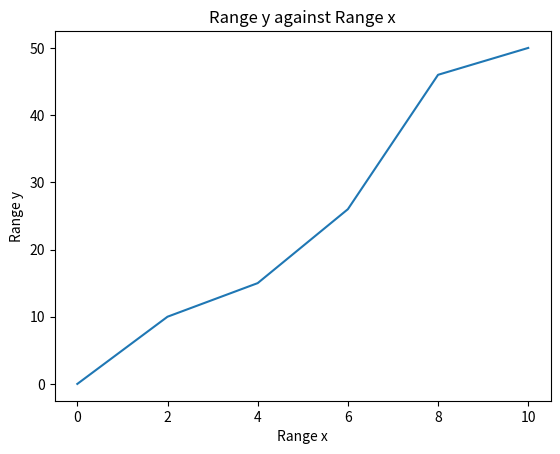
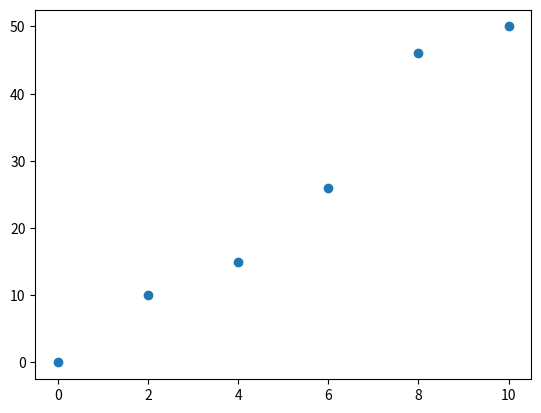
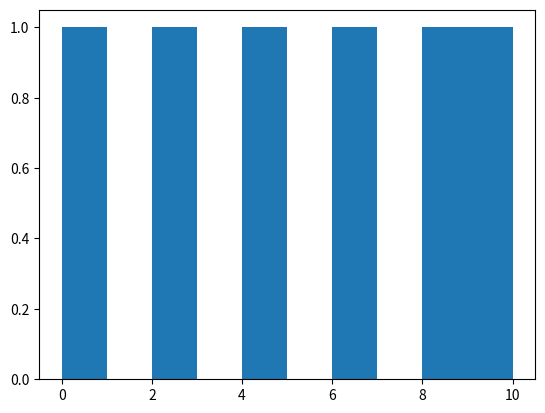
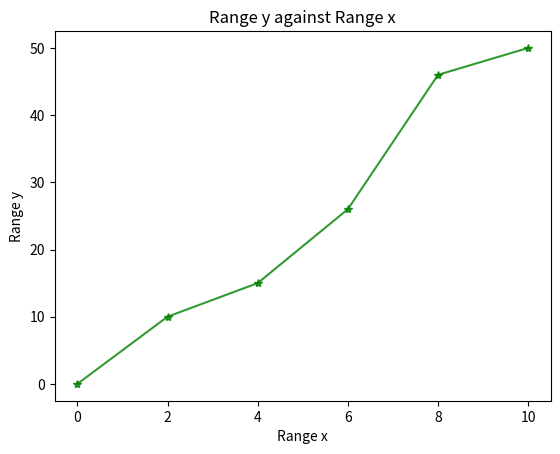
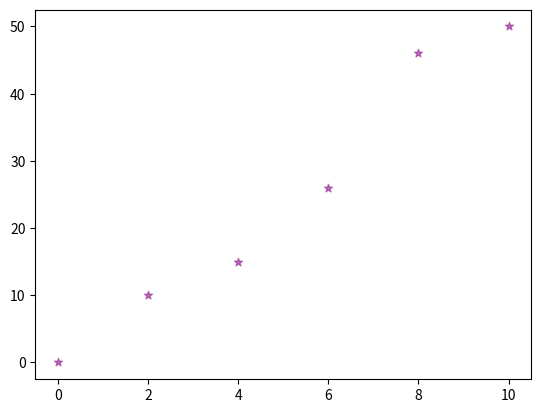

These figures' Python source, in order:
# MATPLOTLIB - LISTS
import matplotlib.pyplot as plt

x = [0, 2, 4, 6, 8, 10]
y = [0, 10, 15, 26, 46, 50]

# Labels
plt.xlabel("Range x")
plt.ylabel("Range y")
plt.title("Range y against Range x")

# Different plots - plot, scatter, hist
plt.plot(x, y)    # Line graph - The labels above apply for this plot only
plt.show() 

plt.scatter(x, y)             # Scatter graph
plt.show()

plt.hist(x)                   # Histogram: Default bins = 10. Can specify the number of bins using the bins parameter
plt.show()
plt.clf()                     # Clears the current plot


# MATPLOTLIB - NUMPY ARRAY
import matplotlib.pyplot as plt
import numpy as np

x = [0, 2, 4, 6, 8, 10]
y = [0, 10, 15, 26, 46, 50]

np_x = np.array(x)
np_y = np.array(y)

# Labels
plt.xlabel("Range x")
plt.ylabel("Range y")
plt.title("Range y against Range x")

# Different plots - plot, scatter, hist
plt.plot(np_x, np_y, marker="*", c = 'green', alpha = 0.8)    # Line graph - The labels above apply for this plot only
# marker: format can be o or * , c: color, alpha: opacity(Range: 0-1)
plt.show()                          # Displays the plot

plt.scatter(np_x, np_y, marker="*", c = 'purple', alpha = 0.5)             # Scatter graph
plt.show()

plt.hist(np_x)                      # Histogram: Default bins = 10. Can specify the number of bins using the bins parameter
plt.show()
plt.clf()
